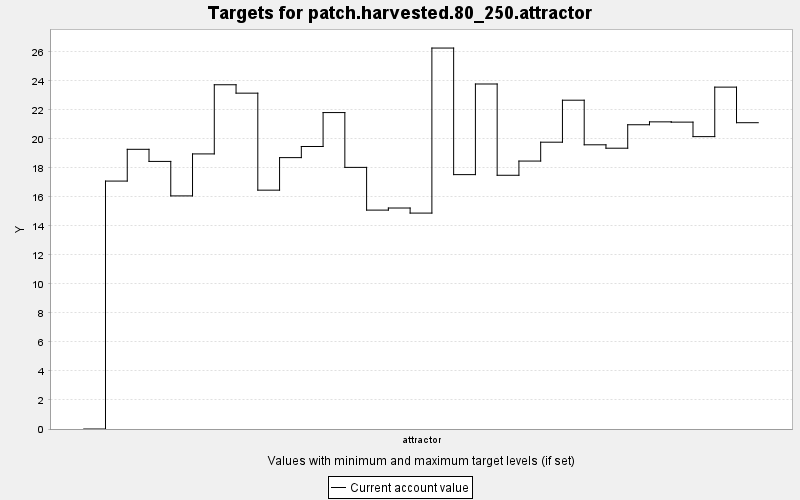

The data file committed next to this chart (first rows):
TARGET, PERIOD, YEAR, PERIODWIDTH, MINIMUM, MAXIMUM, MINWEIGHT, MAXWEIGHT, CURRENT, SUMMARY
patch.harvested.80_250.attractor, 0, 0, 10.0, 80.0, 250.0, 1.0, 1.0, 0.0, 0.0
patch.harvested.80_250.attractor, 1, 10, 10.0, 80.0, 250.0, 1.0, 1.0, 17.1, 0.0
patch.harvested.80_250.attractor, 2, 20, 10.0, 80.0, 250.0, 1.0, 1.0, 19.29, 0.0
patch.harvested.80_250.attractor, 3, 30, 10.0, 80.0, 250.0, 1.0, 1.0, 18.45, 0.0
patch.harvested.80_250.attractor, 4, 40, 10.0, 80.0, 250.0, 1.0, 1.0, 16.07, 0.0
patch.harvested.80_250.attractor, 5, 50, 10.0, 80.0, 250.0, 1.0, 1.0, 18.97, 0.0
patch.harvested.80_250.attractor, 6, 60, 10.0, 80.0, 250.0, 1.0, 1.0, 23.74, 0.0
patch.harvested.80_250.attractor, 7, 70, 10.0, 80.0, 250.0, 1.0, 1.0, 23.16, 0.0
patch.harvested.80_250.attractor, 8, 80, 10.0, 80.0, 250.0, 1.0, 1.0, 16.47, 0.0
patch.harvested.80_250.attractor, 9, 90, 10.0, 80.0, 250.0, 1.0, 1.0, 18.71, 0.0
patch.harvested.80_250.attractor, 10, 100, 10.0, 80.0, 250.0, 1.0, 1.0, 19.48, 0.0
patch.harvested.80_250.attractor, 11, 110, 10.0, 80.0, 250.0, 1.0, 1.0, 21.82, 0.0
patch.harvested.80_250.attractor, 12, 120, 10.0, 80.0, 250.0, 1.0, 1.0, 18.04, 0.0
patch.harvested.80_250.attractor, 13, 130, 10.0, 80.0, 250.0, 1.0, 1.0, 15.09, 0.0
patch.harvested.80_250.attractor, 14, 140, 10.0, 80.0, 250.0, 1.0, 1.0, 15.24, 0.0
patch.harvested.80_250.attractor, 15, 150, 10.0, 80.0, 250.0, 1.0, 1.0, 14.89, 0.0
patch.harvested.80_250.attractor, 16, 160, 10.0, 80.0, 250.0, 1.0, 1.0, 26.27, 0.0
patch.harvested.80_250.attractor, 17, 170, 10.0, 80.0, 250.0, 1.0, 1.0, 17.54, 0.0
patch.harvested.80_250.attractor, 18, 180, 10.0, 80.0, 250.0, 1.0, 1.0, 23.79, 0.0
patch.harvested.80_250.attractor, 19, 190, 10.0, 80.0, 250.0, 1.0, 1.0, 17.5, 0.0
patch.harvested.80_250.attractor, 20, 200, 10.0, 80.0, 250.0, 1.0, 1.0, 18.48, 0.0
patch.harvested.80_250.attractor, 21, 210, 10.0, 80.0, 250.0, 1.0, 1.0, 19.78, 0.0
patch.harvested.80_250.attractor, 22, 220, 10.0, 80.0, 250.0, 1.0, 1.0, 22.67, 0.0
patch.harvested.80_250.attractor, 23, 230, 10.0, 80.0, 250.0, 1.0, 1.0, 19.6, 0.0
patch.harvested.80_250.attractor, 24, 240, 10.0, 80.0, 250.0, 1.0, 1.0, 19.36, 0.0
patch.harvested.80_250.attractor, 25, 250, 10.0, 80.0, 250.0, 1.0, 1.0, 20.98, 0.0
patch.harvested.80_250.attractor, 26, 260, 10.0, 80.0, 250.0, 1.0, 1.0, 21.18, 0.0
patch.harvested.80_250.attractor, 27, 270, 10.0, 80.0, 250.0, 1.0, 1.0, 21.16, 0.0
patch.harvested.80_250.attractor, 28, 280, 10.0, 80.0, 250.0, 1.0, 1.0, 20.16, 0.0
patch.harvested.80_250.attractor, 29, 290, 10.0, 80.0, 250.0, 1.0, 1.0, 23.57, 0.0
patch.harvested.80_250.attractor, 30, 300, 10.0, 80.0, 250.0, 1.0, 1.0, 21.12, 0.0
